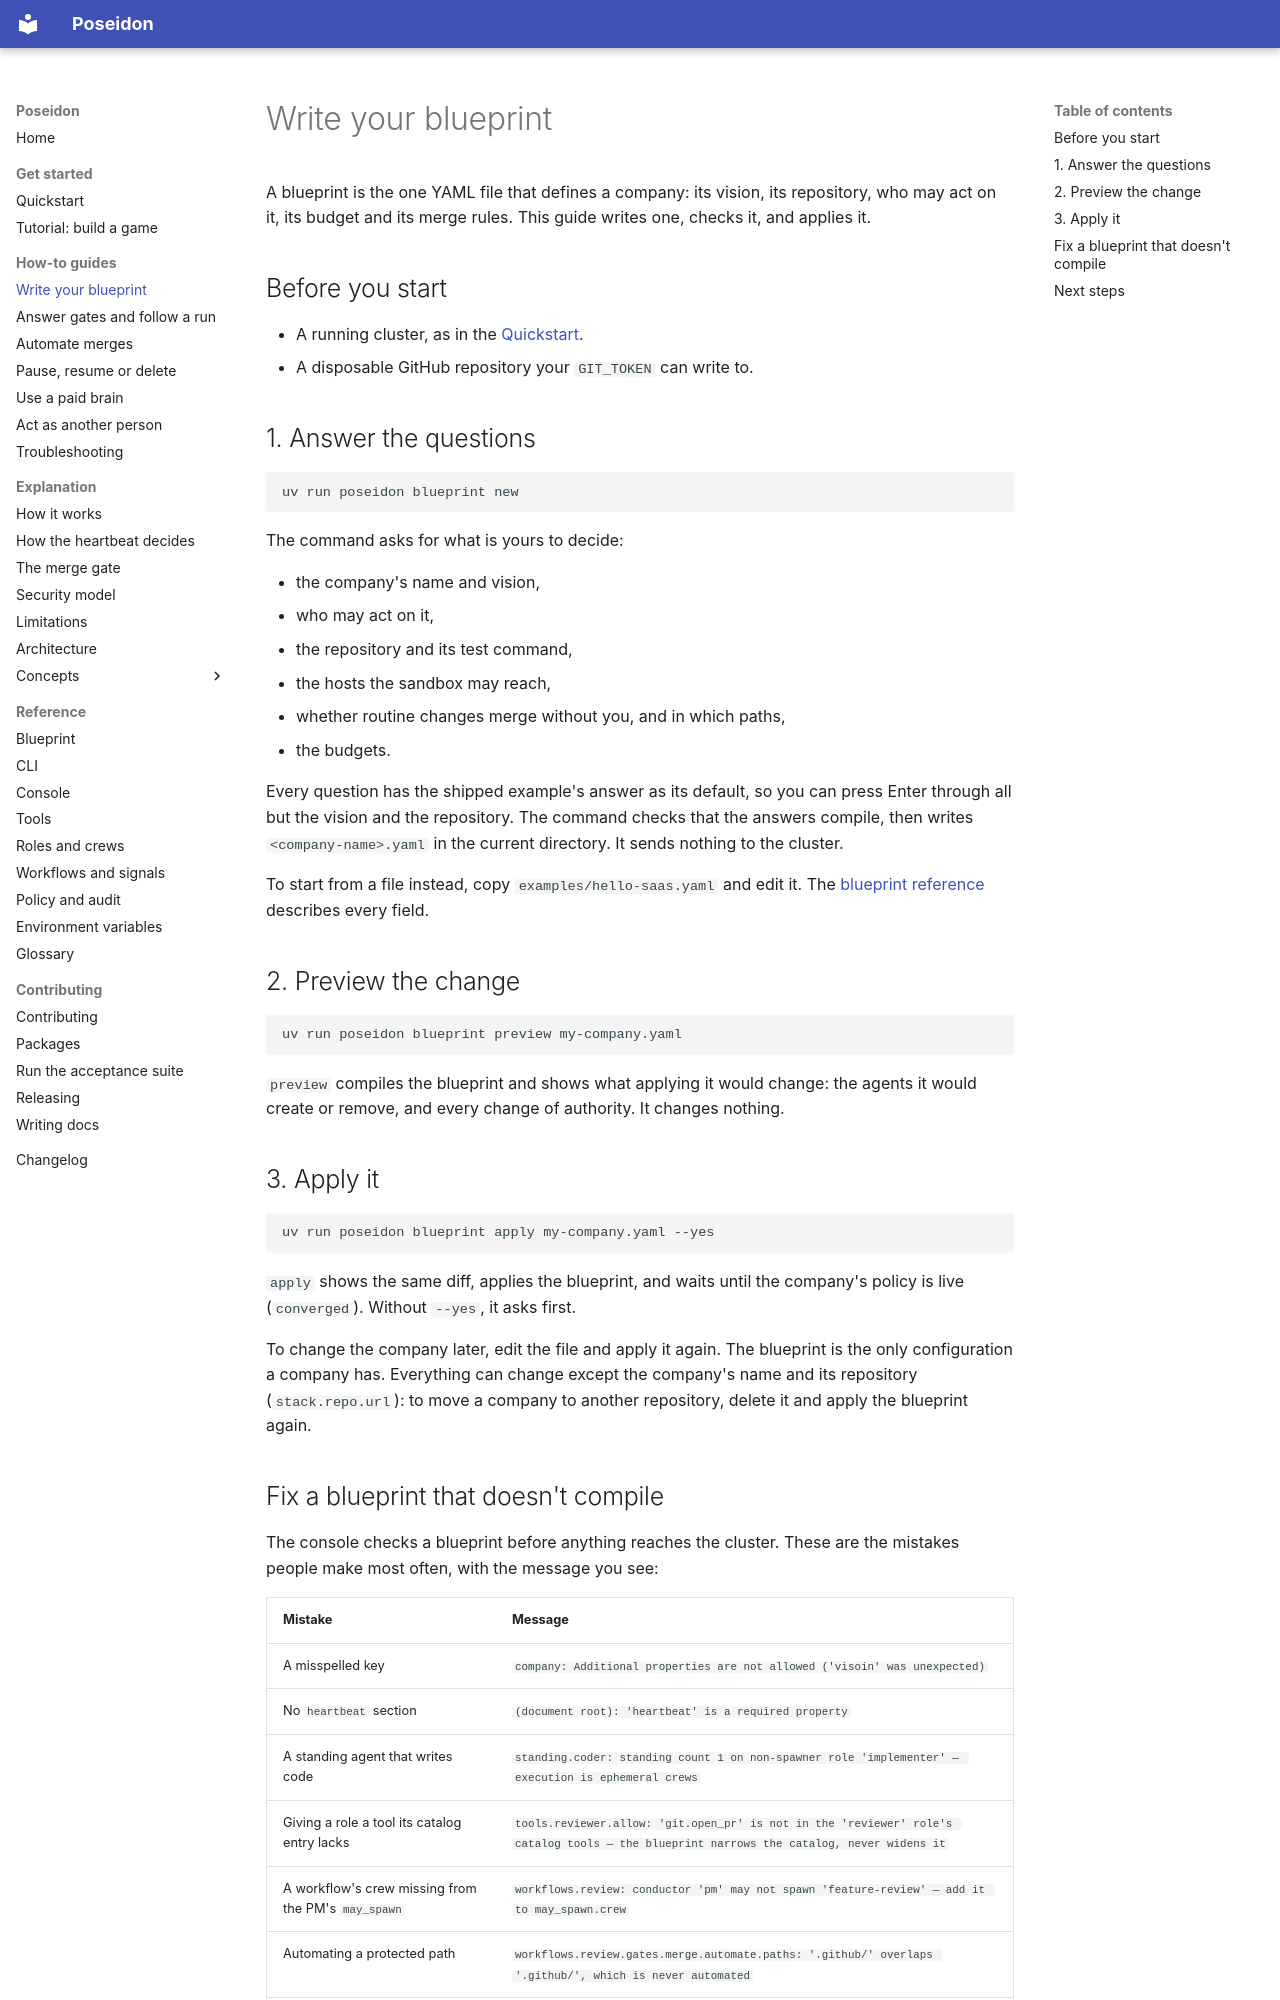

repository: mathbrus/poseidon-prototype · page: how-to/write-a-blueprint/index.html · generator: mkdocs

# Write your blueprint

A blueprint is the one YAML file that defines a company: its vision, its
repository, who may act on it, its budget and its merge rules. This
guide writes one, checks it, and applies it.

## Before you start

- A running cluster, as in the [Quickstart](../get-started/quickstart.md).
- A disposable GitHub repository your `GIT_TOKEN` can write to.

## 1. Answer the questions

```bash
uv run poseidon blueprint new
```

The command asks for what is yours to decide:

- the company's name and vision,
- who may act on it,
- the repository and its test command,
- the hosts the sandbox may reach,
- whether routine changes merge without you, and in which paths,
- the budgets.

Every question has the shipped example's answer as its default, so you can
press Enter through all but the vision and the repository. The command
checks that the answers compile, then writes `<company-name>.yaml` in the
current directory. It sends nothing to the cluster.

To start from a file instead, copy `examples/hello-saas.yaml` and edit it.
The [blueprint reference](../reference/blueprint.md) describes every field.

## 2. Preview the change

```bash
uv run poseidon blueprint preview my-company.yaml
```

`preview` compiles the blueprint and shows what applying it would change:
the agents it would create or remove, and every change of authority. It
changes nothing.

## 3. Apply it

```bash
uv run poseidon blueprint apply my-company.yaml --yes
```

`apply` shows the same diff, applies the blueprint, and waits until the
company's policy is live (`converged`). Without `--yes`, it asks first.

To change the company later, edit the file and apply it again. The
blueprint is the only configuration a company has. Everything can change
except the company's name and its repository (`stack.repo.url`): to
move a company to another repository, delete it and apply the blueprint
again.
